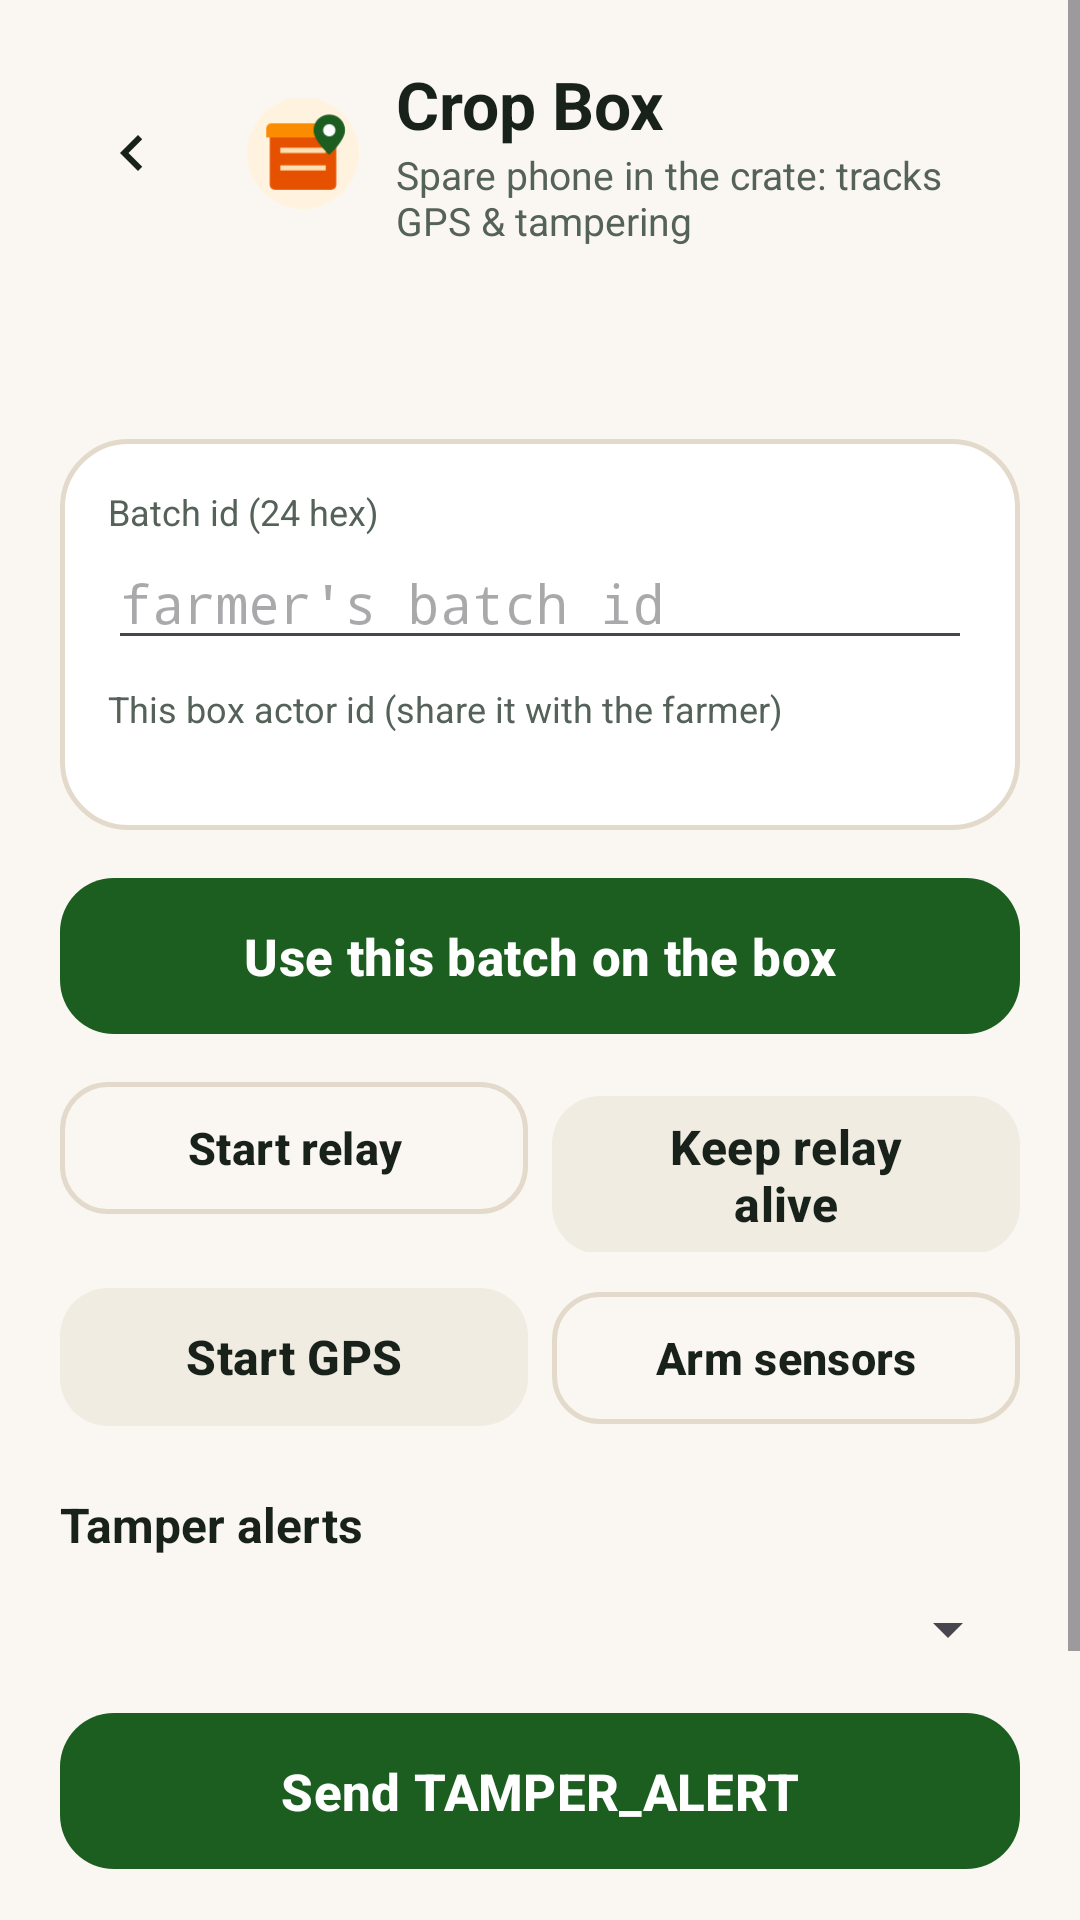

The Android layout XML behind this screen, and the referenced resources:
<!-- AndroidManifest.xml: application theme Theme.AgriChain -->
<!-- res/layout/activity_box_v3.xml -->
<?xml version="1.0" encoding="utf-8"?>
<ScrollView xmlns:android="http://schemas.android.com/apk/res/android"
    xmlns:app="http://schemas.android.com/apk/res-auto"
    android:layout_width="match_parent"
    android:layout_height="match_parent"
    android:background="@color/bg_cream"
    android:fillViewport="true">

    <LinearLayout
        android:layout_width="match_parent"
        android:layout_height="wrap_content"
        android:orientation="vertical"
        android:padding="20dp">

        <LinearLayout
            android:layout_width="match_parent"
            android:layout_height="wrap_content"
            android:gravity="center_vertical"
            android:orientation="horizontal">

            <ImageButton
                android:id="@+id/backButton"
                android:layout_width="48dp"
                android:layout_height="48dp"
                android:background="@drawable/bg_soft_pill"
                android:contentDescription="Back"
                android:src="@drawable/ic_back" />

            <ImageView
                android:layout_width="42dp"
                android:layout_height="42dp"
                android:layout_marginStart="12dp"
                android:contentDescription="Crop box"
                android:src="@drawable/ill_box" />

            <LinearLayout
                android:layout_width="0dp"
                android:layout_height="wrap_content"
                android:layout_marginStart="10dp"
                android:layout_weight="1"
                android:orientation="vertical">

                <TextView
                    android:layout_width="wrap_content"
                    android:layout_height="wrap_content"
                    android:text="Crop Box"
                    android:textColor="@color/text_primary"
                    android:textSize="22sp"
                    android:textStyle="bold" />

                <TextView
                    android:layout_width="wrap_content"
                    android:layout_height="wrap_content"
                    android:text="Spare phone in the crate: tracks GPS &amp; tampering"
                    android:textColor="@color/text_secondary"
                    android:textSize="13sp" />
            </LinearLayout>
        </LinearLayout>

        <TextView
            android:id="@+id/statusText"
            android:layout_width="match_parent"
            android:layout_height="wrap_content"
            android:layout_marginTop="12dp"
            android:textColor="@color/text_secondary"
            android:textSize="13sp" />

        <TextView
            android:id="@+id/actorText"
            android:layout_width="match_parent"
            android:layout_height="wrap_content"
            android:layout_marginTop="6dp"
            android:fontFamily="monospace"
            android:textColor="@color/text_primary"
            android:textSize="12sp" />

        <LinearLayout
            android:layout_width="match_parent"
            android:layout_height="wrap_content"
            android:layout_marginTop="12dp"
            android:background="@drawable/bg_card"
            android:orientation="vertical">

            <LinearLayout
                android:layout_width="match_parent"
                android:layout_height="wrap_content"
                android:orientation="vertical"
                android:padding="16dp">

                <TextView
                    android:layout_width="wrap_content"
                    android:layout_height="wrap_content"
                    android:text="Batch id (24 hex)"
                    android:textColor="@color/text_secondary"
                    android:textSize="12sp" />

                <EditText
                    android:id="@+id/batchIdInput"
                    android:layout_width="match_parent"
                    android:layout_height="wrap_content"
                    android:fontFamily="monospace"
                    android:hint="farmer's batch id"
                    android:inputType="text" />

                <TextView
                    android:layout_width="wrap_content"
                    android:layout_height="wrap_content"
                    android:layout_marginTop="8dp"
                    android:text="This box actor id (share it with the farmer)"
                    android:textColor="@color/text_secondary"
                    android:textSize="12sp" />

                <TextView
                    android:id="@+id/boxIdText"
                    android:layout_width="match_parent"
                    android:layout_height="wrap_content"
                    android:fontFamily="monospace"
                    android:textColor="@color/text_primary"
                    android:textIsSelectable="true"
                    android:textSize="12sp" />
            </LinearLayout>
        </LinearLayout>

        <com.google.android.material.button.MaterialButton
            android:id="@+id/bindButton"
            style="@style/AgriButton.Primary"
            android:layout_width="match_parent"
            android:layout_height="wrap_content"
            android:layout_marginTop="12dp"
            android:text="Use this batch on the box" />

        <LinearLayout
            android:layout_width="match_parent"
            android:layout_height="wrap_content"
            android:layout_marginTop="8dp"
            android:orientation="horizontal">

            <com.google.android.material.button.MaterialButton
                android:id="@+id/relayButton"
                style="@style/AgriButton.Outline"
                android:layout_width="0dp"
                android:layout_height="wrap_content"
                android:layout_weight="1"
                android:text="Start relay" />

            <com.google.android.material.button.MaterialButton
                android:id="@+id/serviceButton"
                style="@style/AgriButton.Secondary"
                android:layout_width="0dp"
                android:layout_height="wrap_content"
                android:layout_marginStart="8dp"
                android:layout_weight="1"
                android:text="Keep relay alive" />
        </LinearLayout>

        <LinearLayout
            android:layout_width="match_parent"
            android:layout_height="wrap_content"
            android:layout_marginTop="8dp"
            android:orientation="horizontal">

            <com.google.android.material.button.MaterialButton
                android:id="@+id/gpsButton"
                style="@style/AgriButton.Secondary"
                android:layout_width="0dp"
                android:layout_height="wrap_content"
                android:layout_weight="1"
                android:text="Start GPS" />

            <com.google.android.material.button.MaterialButton
                android:id="@+id/armButton"
                style="@style/AgriButton.Outline"
                android:layout_width="0dp"
                android:layout_height="wrap_content"
                android:layout_marginStart="8dp"
                android:layout_weight="1"
                android:text="Arm sensors" />
        </LinearLayout>

        <TextView
            android:layout_width="wrap_content"
            android:layout_height="wrap_content"
            android:layout_marginTop="18dp"
            android:text="Tamper alerts"
            android:textColor="@color/text_primary"
            android:textSize="16sp"
            android:textStyle="bold" />

        <Spinner
            android:id="@+id/kindSpinner"
            android:layout_width="match_parent"
            android:layout_height="48dp" />

        <com.google.android.material.button.MaterialButton
            android:id="@+id/simulateButton"
            style="@style/AgriButton.Primary"
            android:layout_width="match_parent"
            android:layout_height="wrap_content"
            android:text="Send TAMPER_ALERT" />

        <TextView
            android:id="@+id/fixText"
            android:layout_width="match_parent"
            android:layout_height="wrap_content"
            android:layout_marginTop="10dp"
            android:textColor="@color/text_secondary"
            android:textSize="12sp" />

        <TextView
            android:id="@+id/alertLog"
            android:layout_width="match_parent"
            android:layout_height="wrap_content"
            android:layout_marginTop="10dp"
            android:fontFamily="monospace"
            android:textColor="@color/text_secondary"
            android:textSize="11sp" />

        <TextView
            android:layout_width="match_parent"
            android:layout_height="wrap_content"
            android:layout_marginTop="16dp"
            android:text="The box must be connected by the farmer. GPS stays on this phone — only the last fix travels with a tamper alert."
            android:textColor="@color/text_secondary"
            android:textSize="12sp" />
    </LinearLayout>
</ScrollView>
<!-- resources referenced by this layout -->
<resources>
  <color name="bg_cream">#FAF7F2</color>
  <color name="text_primary">#18221B</color>
  <color name="text_secondary">#556259</color>
  <!-- drawable bg_card (drawable) -->
  <?xml version="1.0" encoding="utf-8"?>
  <shape xmlns:android="http://schemas.android.com/apk/res/android">
      <solid android:color="@color/surface_card" />
      <stroke android:width="1.5dp" android:color="@color/border_warm" />
      <corners android:radius="22dp" />
  </shape>
  <!-- drawable ic_back (drawable) -->
  <?xml version="1.0" encoding="utf-8"?>
  <vector xmlns:android="http://schemas.android.com/apk/res/android"
      android:width="24dp"
      android:height="24dp"
      android:viewportWidth="24"
      android:viewportHeight="24">
      <path
          android:fillColor="#18221B"
          android:pathData="M15.41,7.41L14,6l-6,6 6,6 1.41,-1.41L10.83,12z" />
  </vector>
  <style name="AgriButton.Outline" parent="Widget.Material3.Button.OutlinedButton">
          <item name="android:minHeight">52dp</item>
          <item name="android:textSize">15sp</item>
          <item name="android:textStyle">bold</item>
          <item name="android:textAllCaps">false</item>
          <item name="cornerRadius">16dp</item>
          <item name="strokeColor">@color/border_warm</item>
          <item name="strokeWidth">1.5dp</item>
          <item name="android:textColor">@color/text_primary</item>
      </style>
  <style name="AgriButton.Primary" parent="Widget.Material3.Button">
          <item name="android:minHeight">60dp</item>
          <item name="android:textSize">17sp</item>
          <item name="android:textStyle">bold</item>
          <item name="android:textAllCaps">false</item>
          <item name="cornerRadius">18dp</item>
          <item name="backgroundTint">@color/brand_green</item>
          <item name="android:textColor">#FFFFFF</item>
      </style>
  <style name="AgriButton.Secondary" parent="Widget.Material3.Button.TonalButton">
          <item name="android:minHeight">54dp</item>
          <item name="android:textSize">16sp</item>
          <item name="android:textStyle">bold</item>
          <item name="android:textAllCaps">false</item>
          <item name="cornerRadius">16dp</item>
          <item name="backgroundTint">@color/surface_muted</item>
          <item name="android:textColor">@color/text_primary</item>
      </style>
  <style name="Theme.AgriChain" parent="Theme.Material3.Light.NoActionBar">
          <item name="android:windowBackground">@color/bg_cream</item>
          <item name="colorPrimary">@color/brand_green</item>
          <item name="colorOnPrimary">#FFFFFF</item>
          <item name="colorSecondary">@color/buyer_blue</item>
          <item name="colorSurface">@color/surface_card</item>
          <item name="android:colorBackground">@color/bg_cream</item>
          <item name="android:statusBarColor">@color/bg_cream</item>
          <item name="android:windowLightStatusBar">true</item>
      </style>
  <color name="surface_card">#FFFFFF</color>
  <color name="border_warm">#E3DACB</color>
  <color name="brand_green">#1B5E20</color>
  <color name="surface_muted">#F1ECE2</color>
  <color name="buyer_blue">#0277BD</color>
</resources>
